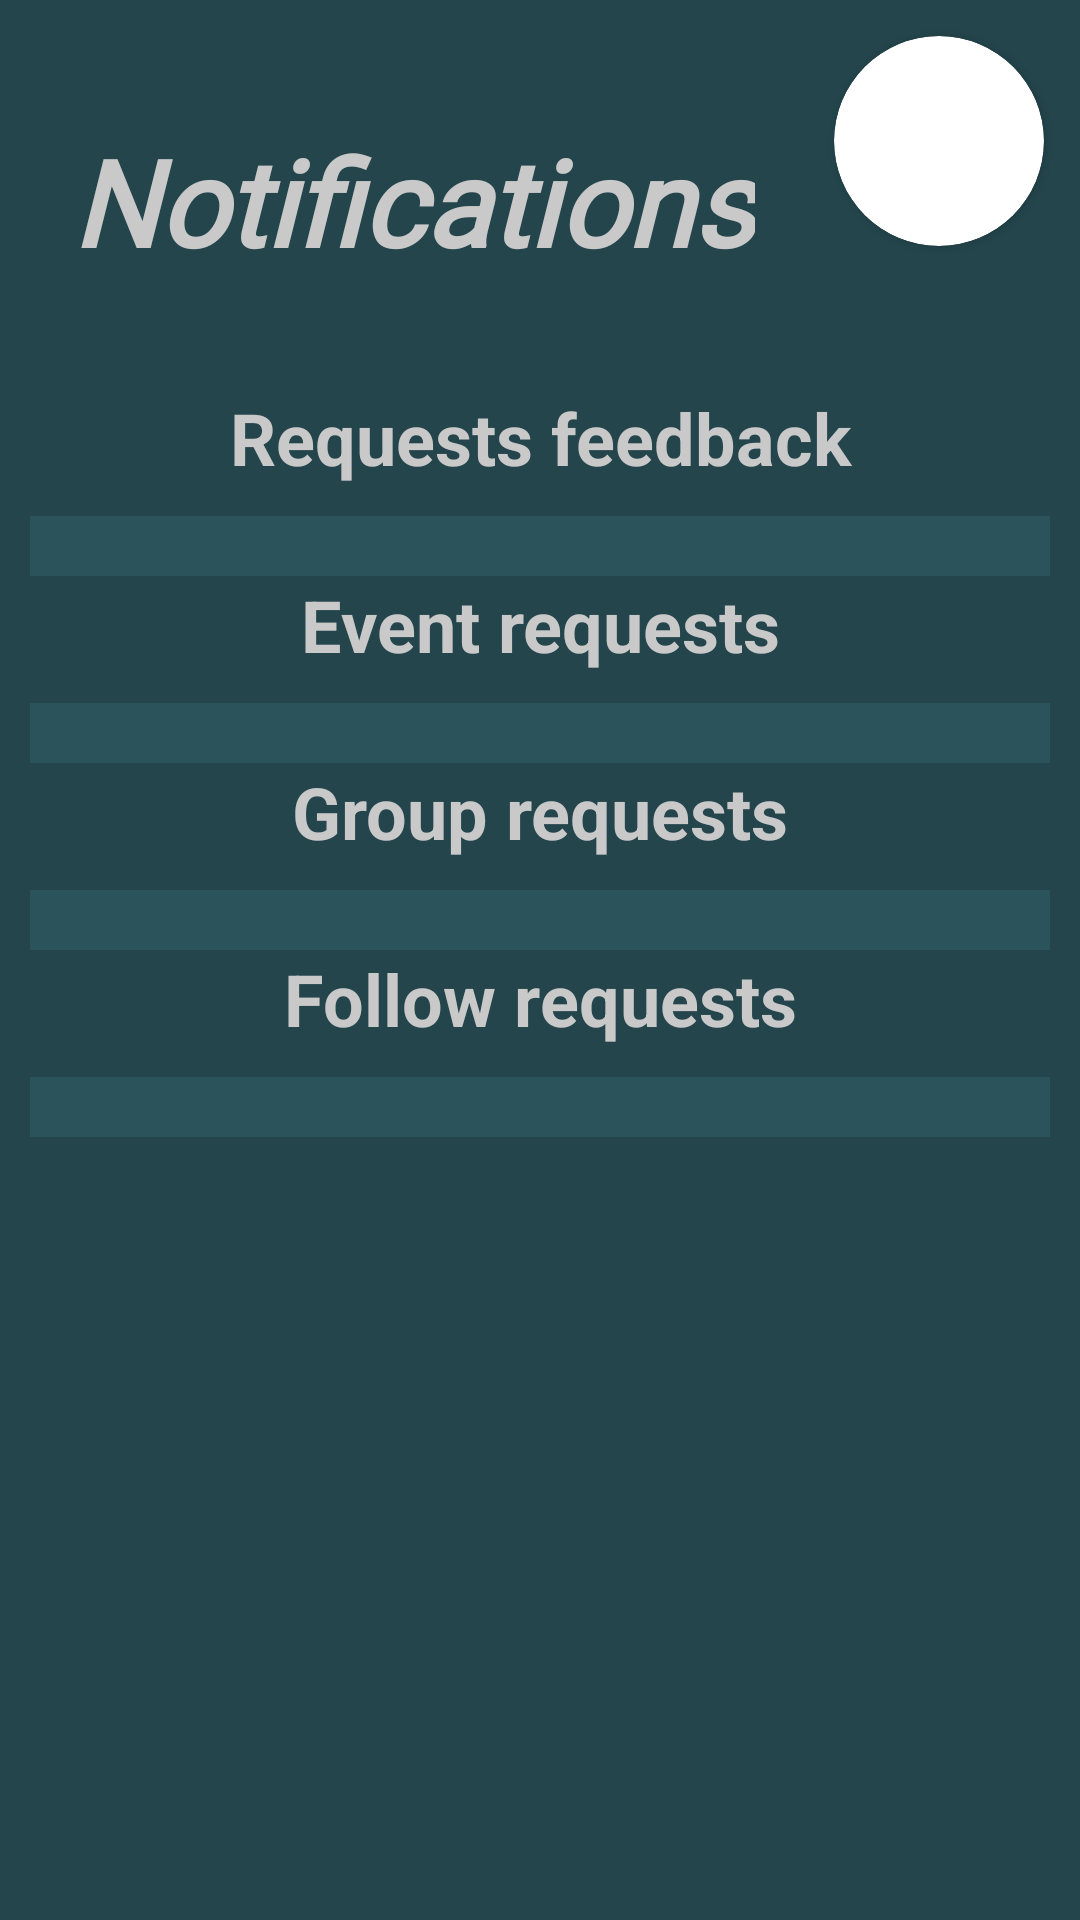

The Android layout XML behind this screen, and the referenced resources:
<!-- AndroidManifest.xml: application theme AppTheme -->
<!-- res/layout/fragment_notifications.xml -->
<?xml version="1.0" encoding="utf-8"?>
<androidx.constraintlayout.widget.ConstraintLayout xmlns:android="http://schemas.android.com/apk/res/android"
    xmlns:app="http://schemas.android.com/apk/res-auto"
    xmlns:tools="http://schemas.android.com/tools"
    android:layout_width="match_parent"
    android:layout_height="match_parent"
    android:background="@color/colorDarkBackground"
    android:paddingBottom="20dp"
    tools:context=".MainActivity">

    <TextView
        android:id="@+id/notificationText"
        android:layout_width="wrap_content"
        android:layout_height="wrap_content"
        android:layout_marginStart="24dp"
        android:fontFamily="@font/abeezee"
        android:text="Notifications"
        android:textAlignment="center"
        android:textColor="@color/colorGrey"
        android:textSize="40sp"
        android:textStyle="bold|italic"
        app:layout_constraintBottom_toBottomOf="parent"
        app:layout_constraintEnd_toEndOf="parent"
        app:layout_constraintHorizontal_bias="0.0"
        app:layout_constraintStart_toStartOf="parent"
        app:layout_constraintTop_toTopOf="parent"
        app:layout_constraintVertical_bias="0.071" />

    <androidx.cardview.widget.CardView
        android:id="@+id/view2"
        android:layout_width="70dp"
        android:layout_height="70dp"
        android:layout_centerHorizontal="true"
        android:layout_marginRight="10dp"
        android:elevation="12dp"
        android:innerRadius="0dp"
        android:shape="ring"
        android:thicknessRatio="1.9"
        app:cardCornerRadius="40dp"
        app:layout_constraintBottom_toTopOf="@id/scrollView"
        app:layout_constraintEnd_toEndOf="parent"
        app:layout_constraintHorizontal_bias="0.928"
        app:layout_constraintStart_toEndOf="@id/notificationText"
        app:layout_constraintTop_toTopOf="parent">


        <ImageView
            android:id="@+id/imageView_profilePic"
            android:layout_width="match_parent"
            android:layout_height="70dp"
            android:layout_alignParentTop="true"
            android:layout_centerHorizontal="true" />

    </androidx.cardview.widget.CardView>

    <LinearLayout
        android:id="@+id/scrollView"
        android:layout_width="match_parent"
        android:layout_height="wrap_content"
        android:orientation="vertical"
        app:layout_constraintTop_toBottomOf="@id/notificationText"
        tools:layout_editor_absoluteX="326dp">

        <ScrollView
            android:layout_width="match_parent"
            android:layout_height="wrap_content"
            android:layout_marginTop="36dp">

            <LinearLayout
                android:layout_width="match_parent"
                android:layout_height="wrap_content"
                android:orientation="vertical">

                <TextView
                    android:layout_width="match_parent"
                    android:layout_height="wrap_content"
                    android:text="Requests feedback"
                    android:textAlignment="center"
                    android:textColor="@color/colorGrey"
                    android:textSize="24sp"
                    android:textStyle="bold" />

                <ListView
                    android:id="@+id/feedbackList"
                    android:layout_width="match_parent"
                    android:layout_height="wrap_content"
                    android:layout_marginLeft="10dp"
                    android:layout_marginTop="10dp"
                    android:layout_marginRight="10dp"
                    android:background="#2b535c"
                    android:padding="10dp">


                </ListView>

                <TextView
                    android:id="@+id/textView"
                    android:layout_width="match_parent"
                    android:layout_height="wrap_content"
                    android:text="Event requests"
                    android:textAlignment="center"
                    android:textColor="@color/colorGrey"
                    android:textSize="24sp"
                    android:textStyle="bold" />

                <ListView
                    android:id="@+id/eventList"
                    android:layout_width="match_parent"
                    android:layout_height="wrap_content"
                    android:layout_marginLeft="10dp"
                    android:layout_marginTop="10dp"
                    android:layout_marginRight="10dp"
                    android:background="#2b535c"
                    android:padding="10dp">


                </ListView>

                <TextView
                    android:id="@+id/textView2"
                    android:layout_width="match_parent"
                    android:layout_height="wrap_content"
                    android:text="Group requests"
                    android:textAlignment="center"
                    android:textColor="@color/colorGrey"
                    android:textSize="24sp"
                    android:textStyle="bold" />

                <ListView
                    android:id="@+id/groupList"
                    android:layout_width="match_parent"
                    android:layout_height="wrap_content"
                    android:layout_marginLeft="10dp"
                    android:layout_marginTop="10dp"
                    android:layout_marginRight="10dp"
                    android:background="#2b535c"
                    android:padding="10dp">


                </ListView>

                <TextView
                    android:id="@+id/textView4"
                    android:layout_width="match_parent"
                    android:layout_height="wrap_content"
                    android:text="Follow requests"
                    android:textAlignment="center"
                    android:textColor="@color/colorGrey"
                    android:textSize="24sp"
                    android:textStyle="bold" />

                <ListView
                    android:id="@+id/followList"
                    android:layout_width="match_parent"
                    android:layout_height="wrap_content"
                    android:layout_marginLeft="10dp"
                    android:layout_marginTop="10dp"
                    android:layout_marginRight="10dp"
                    android:background="#2b535c"
                    android:padding="10dp">


                </ListView>

            </LinearLayout>
        </ScrollView>
    </LinearLayout>

</androidx.constraintlayout.widget.ConstraintLayout>
<!-- resources referenced by this layout -->
<resources>
  <color name="colorDarkBackground">#24454C</color>
  <color name="colorGrey">#c9c9c9</color>
  <style name="AppTheme" parent="Theme.AppCompat.Light.DarkActionBar">
          
          <item name="colorPrimary">@color/colorPrimary</item>
          <item name="colorPrimaryDark">@color/colorPrimaryDark</item>
          <item name="colorAccent">@color/colorAccent</item>
      </style>
  <color name="colorPrimary">#008577</color>
  <color name="colorPrimaryDark">#00574B</color>
  <color name="colorAccent">#D81B60</color>
</resources>
